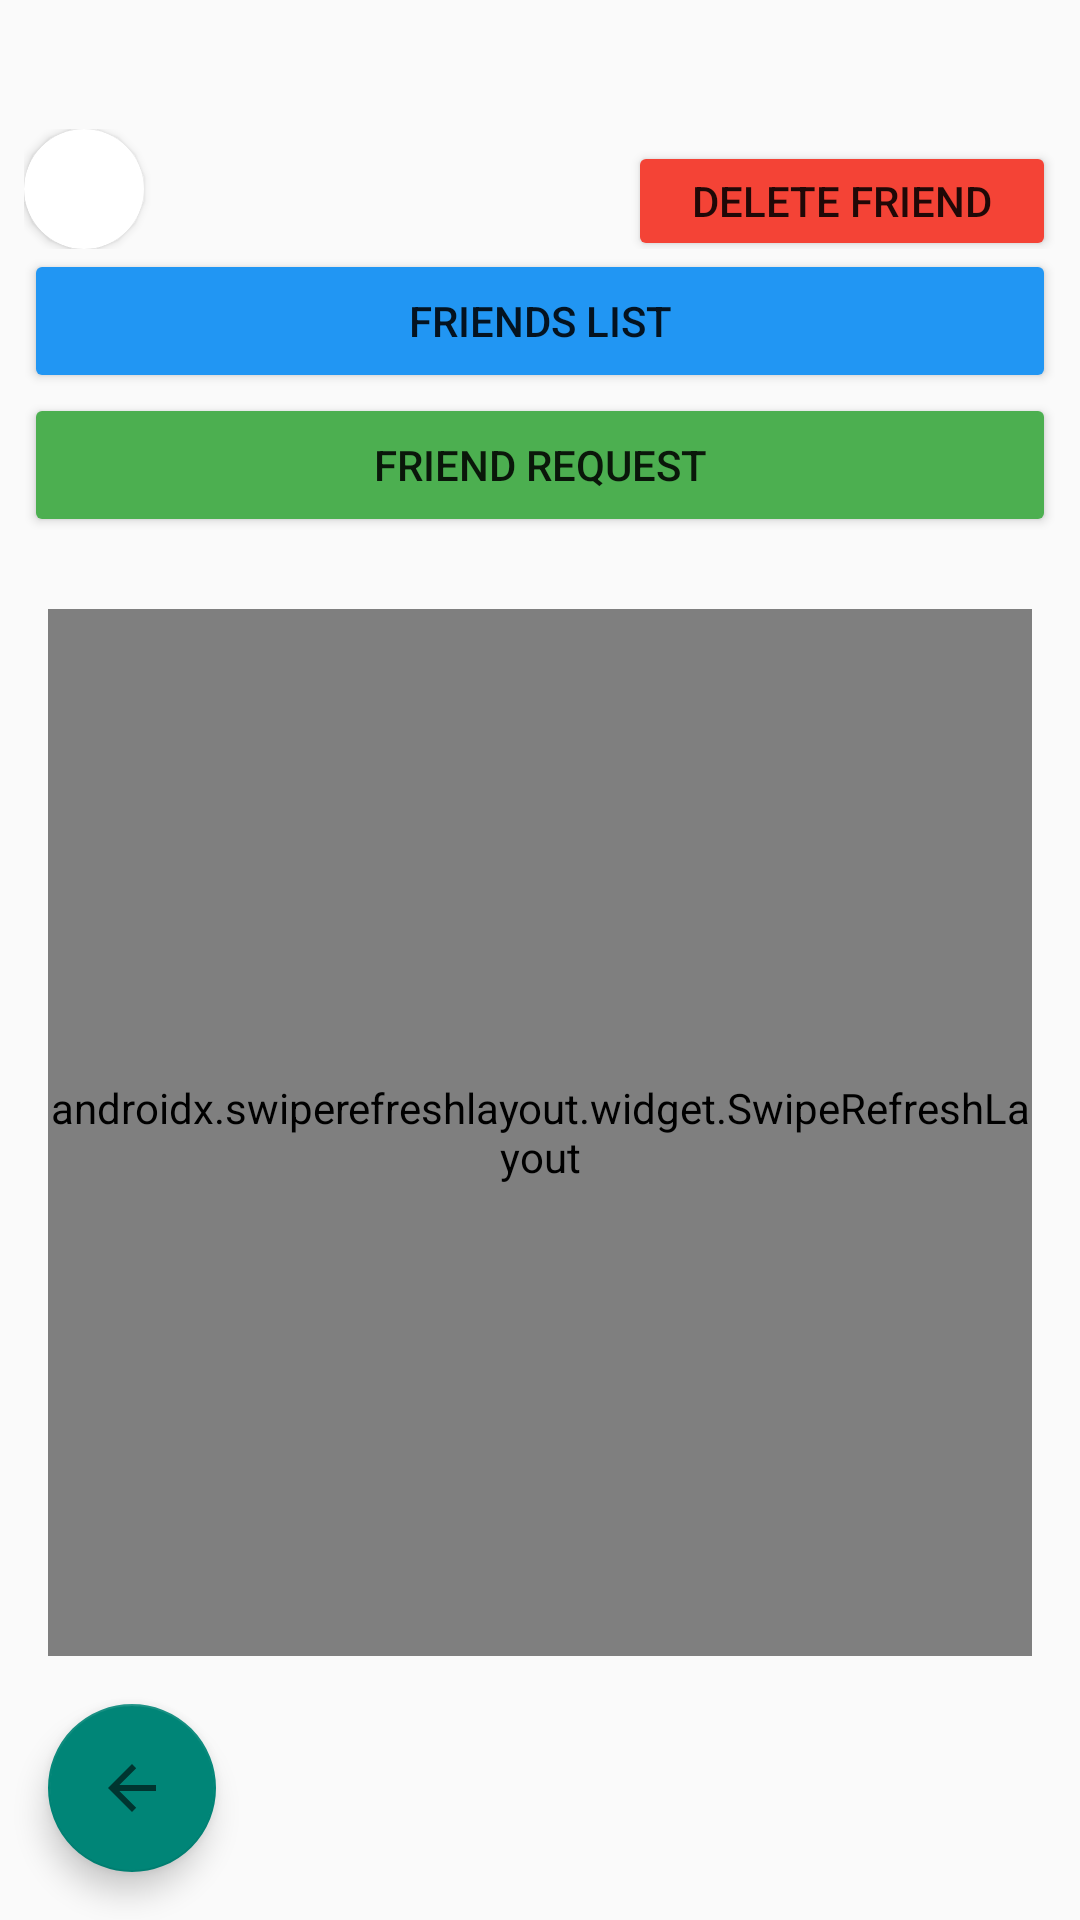

Android layout source for this screen:
<!-- AndroidManifest.xml: application theme AppTheme.Light -->
<!-- res/layout/activity_profile.xml -->
<?xml version="1.0" encoding="utf-8"?>
<RelativeLayout xmlns:android="http://schemas.android.com/apk/res/android"
    xmlns:app="http://schemas.android.com/apk/res-auto"
    android:layout_width="match_parent"
    android:backgroundTint="@color/background_color"

    android:layout_height="match_parent">

    

    
    <LinearLayout
        android:id="@+id/searchBar"
        android:layout_width="match_parent"
        android:layout_height="wrap_content"
        android:orientation="horizontal"

        android:padding="8dp">

        <LinearLayout
            android:layout_width="match_parent"
            android:layout_height="match_parent"
            android:layout_weight="1"
            android:orientation="horizontal">

            <ImageView
                android:id="@+id/imageView6"
                android:layout_width="wrap_content"
                android:layout_height="match_parent"
                android:layout_weight="30"

                app:srcCompat="@drawable/facebook_logo__2019__svg__1_" />

            <TextView
                android:id="@+id/textView8"
                android:layout_width="wrap_content"
                android:layout_height="wrap_content"
                android:layout_weight="1"
                android:text="@string/empty_background" />

            <ImageButton
                android:id="@+id/searchButton"
                android:layout_width="wrap_content"
                android:layout_height="wrap_content"
                android:layout_weight="0"
                android:background="@drawable/circular_border_background"
                app:srcCompat="@drawable/ic_search"
                app:tint="#0E0E0E" />

        </LinearLayout>

    </LinearLayout>
    <LinearLayout
        android:id="@+id/middleInputBoxLayout"
        android:layout_width="match_parent"
        android:layout_height="wrap_content"
        android:orientation="vertical"
        android:layout_below="@+id/searchBar"
        android:padding="8dp">

        <LinearLayout
            android:layout_width="match_parent"
            android:layout_height="40dp"
            android:orientation="horizontal">

            <androidx.cardview.widget.CardView
                android:layout_width="40dp"
                android:layout_height="40dp"
                app:cardCornerRadius="20dp">

                <ImageView
                    android:id="@+id/profileImage"
                    android:layout_width="wrap_content"
                    android:layout_height="wrap_content"
                    android:layout_weight="1"
                    android:scaleType="centerCrop" />

            </androidx.cardview.widget.CardView>

            <TextView
                android:id="@+id/username"
                android:layout_width="wrap_content"
                android:layout_height="45dp"
                android:layout_weight="8"
                android:gravity="start"
                android:inputType="textMultiLine"
                android:lines="2"
                android:maxLines="3"
                android:padding="8dp"
                android:textSize="20dp"
                android:textStyle="bold" />

            <Button
                android:id="@+id/Delete"
                android:layout_width="wrap_content"
                android:layout_height="wrap_content"
                android:layout_weight="1"
                android:backgroundTint="#F44336"
                android:text="Delete Friend" />

        </LinearLayout>

        <LinearLayout
            android:layout_width="match_parent"
            android:layout_height="match_parent"
            android:orientation="vertical">

            <Button
                android:id="@+id/button5"
                android:layout_width="match_parent"
                android:layout_height="wrap_content"
                android:layout_weight="1"
                android:backgroundTint="#2196F3"
                android:text="Friends List" />

            <Button
                android:id="@+id/button4"
                android:layout_width="match_parent"
                android:layout_height="wrap_content"
                android:layout_weight="1"
                android:backgroundTint="#4CAF50"
                android:text="Friend Request" />
        </LinearLayout>
    </LinearLayout>

    <FrameLayout
        android:id="@+id/contentContainer"
        android:layout_width="match_parent"
        android:layout_height="120dp"
        android:layout_above="@+id/floatingActionButton"
        android:layout_below="@+id/middleInputBoxLayout"
        android:layout_weight="1"
        android:padding="16dp">

        <androidx.swiperefreshlayout.widget.SwipeRefreshLayout
            android:id="@+id/refreshLayout"
            android:layout_width="match_parent"
            android:layout_height="match_parent">

            <androidx.recyclerview.widget.RecyclerView
                android:id="@+id/lstPosts"
                android:layout_width="match_parent"
                android:layout_height="match_parent" />

        </androidx.swiperefreshlayout.widget.SwipeRefreshLayout>

    </FrameLayout>

    <com.google.android.material.floatingactionbutton.FloatingActionButton
        android:id="@+id/floatingActionButton"
        android:layout_width="wrap_content"
        android:layout_height="wrap_content"
        android:layout_alignParentBottom="true"
        android:layout_alignParentStart="true"
        android:layout_marginStart="16dp"
        android:layout_marginBottom="16dp"
        android:clickable="true"
        app:srcCompat="?attr/homeAsUpIndicator" />



</RelativeLayout>
<!-- resources referenced by this layout -->
<resources>
  <color name="background_color">@color/white</color>
  <!-- drawable circular_border_background (drawable) -->
  <?xml version="1.0" encoding="utf-8"?>
  <shape xmlns:android="http://schemas.android.com/apk/res/android">
      <solid android:color="@android:color/transparent"/> 
      <stroke android:width="2dp" android:color="@android:color/transparent"/> 
      <corners android:radius="50dp"/> 
      <padding android:left="5dp" android:top="5dp" android:right="5dp" android:bottom="5dp"/> 
  </shape>
  <string name="empty_background" />
  <style name="AppTheme.Light" parent="Theme.AppCompat.Light.NoActionBar">
          
          <item name="colorPrimary">@color/white</item>
          
      </style>
  <color name="white">#FFFFFFFF</color>
</resources>
